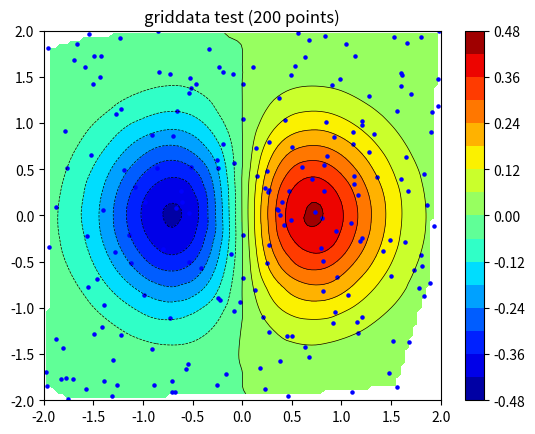

Source code (Python):
import numpy as np
from scipy.interpolate import griddata
import matplotlib.pyplot as plt
import numpy.ma as ma
from numpy.random import uniform, seed
# make up some randomly distributed data
seed(1234)
npts = 200
x = uniform(-2,2,npts)
y = uniform(-2,2,npts)
z = x*np.exp(-x**2-y**2)
#print(len(x),len(y),len(z))  #all same length!

# define grid.
xi = np.linspace(-2.1,2.1,100)
yi = np.linspace(-2.1,2.1,100)
# grid the data.
zi = griddata((x, y), z, (xi[None,:], yi[:,None]), method='cubic')
# contour the gridded data, plotting dots at the randomly spaced data points.
CS = plt.contour(xi,yi,zi,15,linewidths=0.5,colors='k')
CS = plt.contourf(xi,yi,zi,15,cmap=plt.cm.jet)
plt.colorbar() # draw colorbar
# plot data points.
plt.scatter(x,y,marker='o',c='b',s=5)
plt.xlim(-2,2)
plt.ylim(-2,2)
plt.title('griddata test (%d points)' % npts)
plt.show()